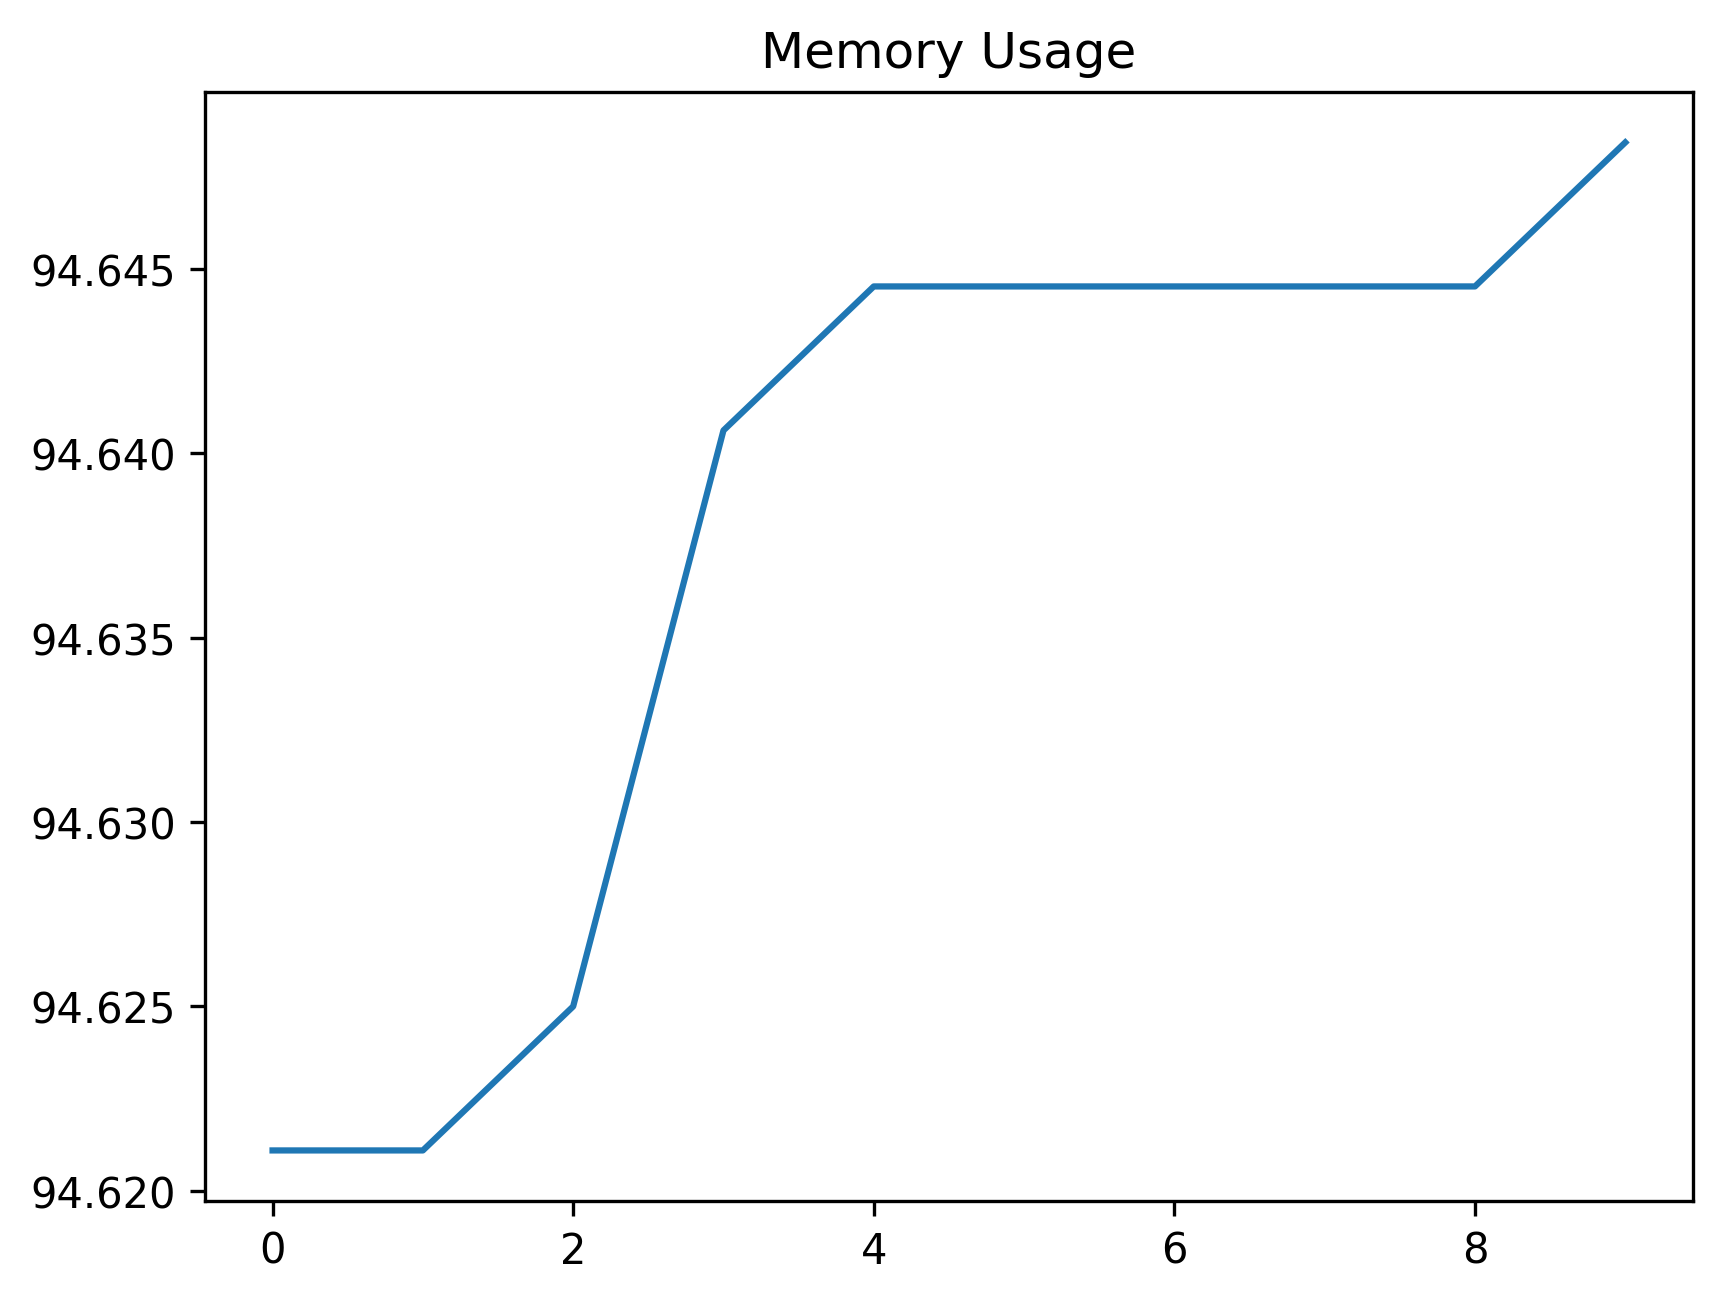

Values plotted in this chart, from the file beside it:
date_time, name, memory
2024-02-08 15:13:44.148829, start, 94.62
2024-02-08 15:13:44.668678, wait_for_login_tab_to_open_two_items, 94.62
2024-02-08 15:13:44.685524, swap_to_new_tab, 94.62
2024-02-08 15:13:46.447965, wait_for_user_name, 94.64
2024-02-08 15:13:47.047365, fill_in_user_name, 94.64
2024-02-08 15:13:47.803311, for_password_element, 94.64
2024-02-08 15:13:48.829316, fill_in_password, 94.64
2024-02-08 15:13:49.706041, stay_signed_in, 94.64
2024-02-08 15:13:49.741287, switch_to_default, 94.64
2024-02-08 15:13:53.636361, wait_for_main, 94.65
